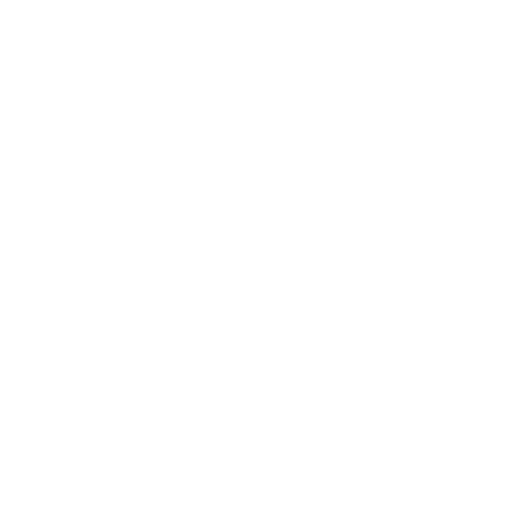
t = 0.00 s
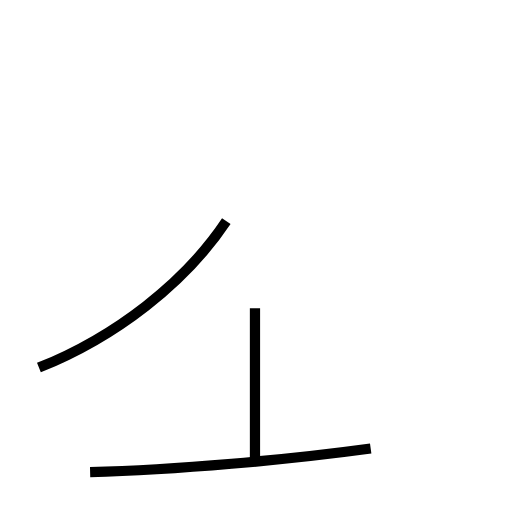
t = 1.99 s
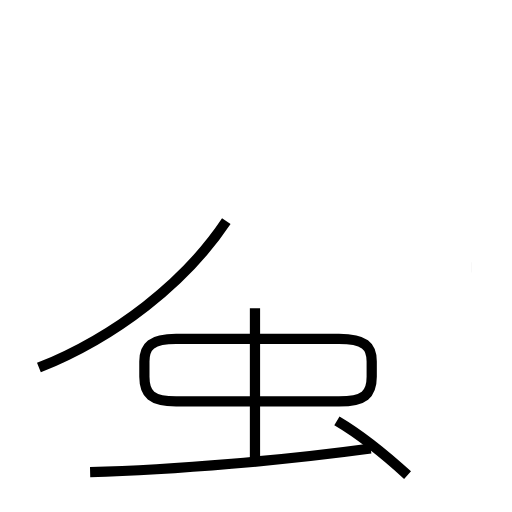
t = 3.84 s
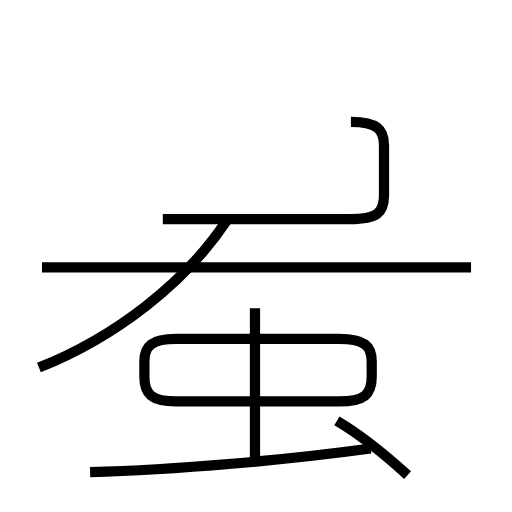
t = 6.07 s
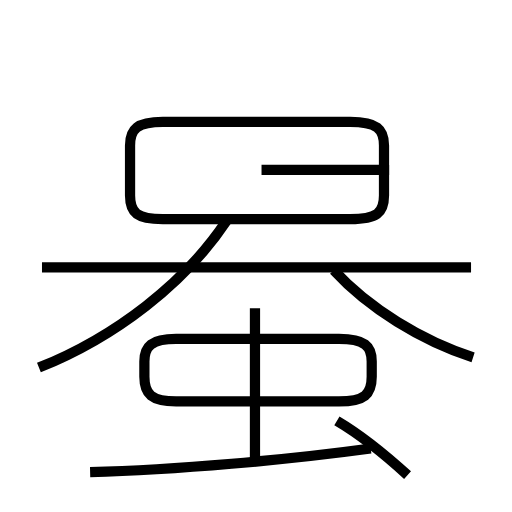
t = 7.91 s
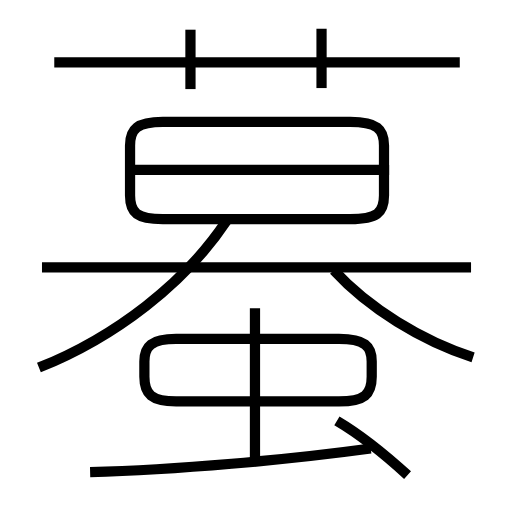
t = 9.82 s

The animated SVG that drew these frames (rendered in a browser with its animation timeline set to each time). Animation: 12 SMIL elements (animate=12); one cycle of 9.82 s.

<?xml version='1.0' encoding='utf-8'?>
<svg viewBox="0.0 -6.0 50.0 50.0" version="1.1" xmlns="http://www.w3.org/2000/svg"><rect x="-1000" y="-1000" width="2000" height="2000" stroke="white" fill="white" /><g style="fill:none;stroke:#000000;stroke-width:1"><path d="M 3.8 -8.1 C 11.3 -11.1 18.1 -16.4 22.1 -22.4 " transform="translate(0.0 38.0)" stroke-dasharray="23.558341855932756" stroke-dashoffset="23.558341855932756"><animate attributeName="stroke-dashoffset" from="23.558341855932756" to="0" dur="0.7067502556779827s" begin="0s; anim_end.end" fill="freeze" id="anim0" /></path><path d="M 8.8 2.1 C 17.2 1.9 28.1 0.9 36.2 -0.2 " transform="translate(0.0 38.0)" stroke-dasharray="27.50848707576928" stroke-dashoffset="27.50848707576928"><animate attributeName="stroke-dashoffset" from="27.50848707576928" to="0" dur="0.8252546122730784s" begin="anim0.end" fill="freeze" id="anim1" /></path><path d="M 24.9 1.4 L 24.9 -13.9 " transform="translate(0.0 38.0)" stroke-dasharray="15.3" stroke-dashoffset="15.3"><animate attributeName="stroke-dashoffset" from="15.3" to="0" dur="0.459s" begin="anim1.end" fill="freeze" id="anim2" /></path><path d="M 33.1 -10.9 L 17.2 -10.9 C 14.8 -10.9 14.1 -10.2 14.1 -8.7 L 14.1 -7.2 C 14.1 -5.5 14.8 -4.8 17.2 -4.8 L 33.1 -4.8 C 35.6 -4.8 36.3 -5.5 36.3 -7.2 L 36.3 -8.7 C 36.3 -10.2 35.6 -10.9 33.1 -10.9 Z " transform="translate(0.0 38.0)" stroke-dasharray="52.94881852046744" stroke-dashoffset="52.94881852046744"><animate attributeName="stroke-dashoffset" from="52.94881852046744" to="0" dur="1.588464555614023s" begin="anim2.end" fill="freeze" id="anim3" /></path><path d="M 39.8 2.4 C 37.5 0.3 35.1 -1.6 32.9 -2.9 " transform="translate(0.0 38.0)" stroke-dasharray="8.715117646519912" stroke-dashoffset="8.715117646519912"><animate attributeName="stroke-dashoffset" from="8.715117646519912" to="0" dur="0.26145352939559735s" begin="anim3.end" fill="freeze" id="anim4" /></path><path d="M 46.0 -17.9 L 4.1 -17.9 " transform="translate(0.0 38.0)" stroke-dasharray="41.9" stroke-dashoffset="41.9"><animate attributeName="stroke-dashoffset" from="41.9" to="0" dur="1.257s" begin="anim4.end" fill="freeze" id="anim5" /></path><path d="M 15.9 -22.6 L 34.2 -22.6 C 36.8 -22.6 37.5 -23.2 37.5 -24.9 L 37.5 -29.8 C 37.5 -31.4 36.8 -32.1 34.2 -32.1 L 15.9 -32.1 C 13.4 -32.1 12.7 -31.4 12.7 -29.8 L 12.7 -24.9 C 12.7 -23.2 13.4 -22.6 15.9 -22.6 Z " transform="translate(0.0 38.0)" stroke-dasharray="64.9731440400923" stroke-dashoffset="64.9731440400923"><animate attributeName="stroke-dashoffset" from="64.9731440400923" to="0" dur="1.9491943212027687s" begin="anim5.end" fill="freeze" id="anim6" /></path><path d="M 46.2 -9.1 C 41.2 -10.7 36.0 -13.9 32.6 -17.6 " transform="translate(0.0 38.0)" stroke-dasharray="16.202717005870742" stroke-dashoffset="16.202717005870742"><animate attributeName="stroke-dashoffset" from="16.202717005870742" to="0" dur="0.4860815101761222s" begin="anim6.end" fill="freeze" id="anim7" /></path><path d="M 38.0 -27.4 L 13.1 -27.4 " transform="translate(0.0 38.0)" stroke-dasharray="24.9" stroke-dashoffset="24.9"><animate attributeName="stroke-dashoffset" from="24.9" to="0" dur="0.7469999999999999s" begin="anim7.end" fill="freeze" id="anim8" /></path><path d="M 18.6 -35.3 L 18.6 -41.1 " transform="translate(0.0 38.0)" stroke-dasharray="5.800000000000004" stroke-dashoffset="5.800000000000004"><animate attributeName="stroke-dashoffset" from="5.800000000000004" to="0" dur="0.17400000000000013s" begin="anim8.end" fill="freeze" id="anim9" /></path><path d="M 44.9 -37.9 L 5.3 -37.9 " transform="translate(0.0 38.0)" stroke-dasharray="39.6" stroke-dashoffset="39.6"><animate attributeName="stroke-dashoffset" from="39.6" to="0" dur="1.188s" begin="anim9.end" fill="freeze" id="anim10" /></path><path d="M 31.4 -35.4 L 31.4 -41.2" transform="translate(0.0 38.0)" stroke-dasharray="5.800000000000004" stroke-dashoffset="5.800000000000004"><animate attributeName="stroke-dashoffset" from="5.800000000000004" to="0" dur="0.17400000000000013s" begin="anim10.end" fill="freeze" id="anim_end" /></path></g></svg>
